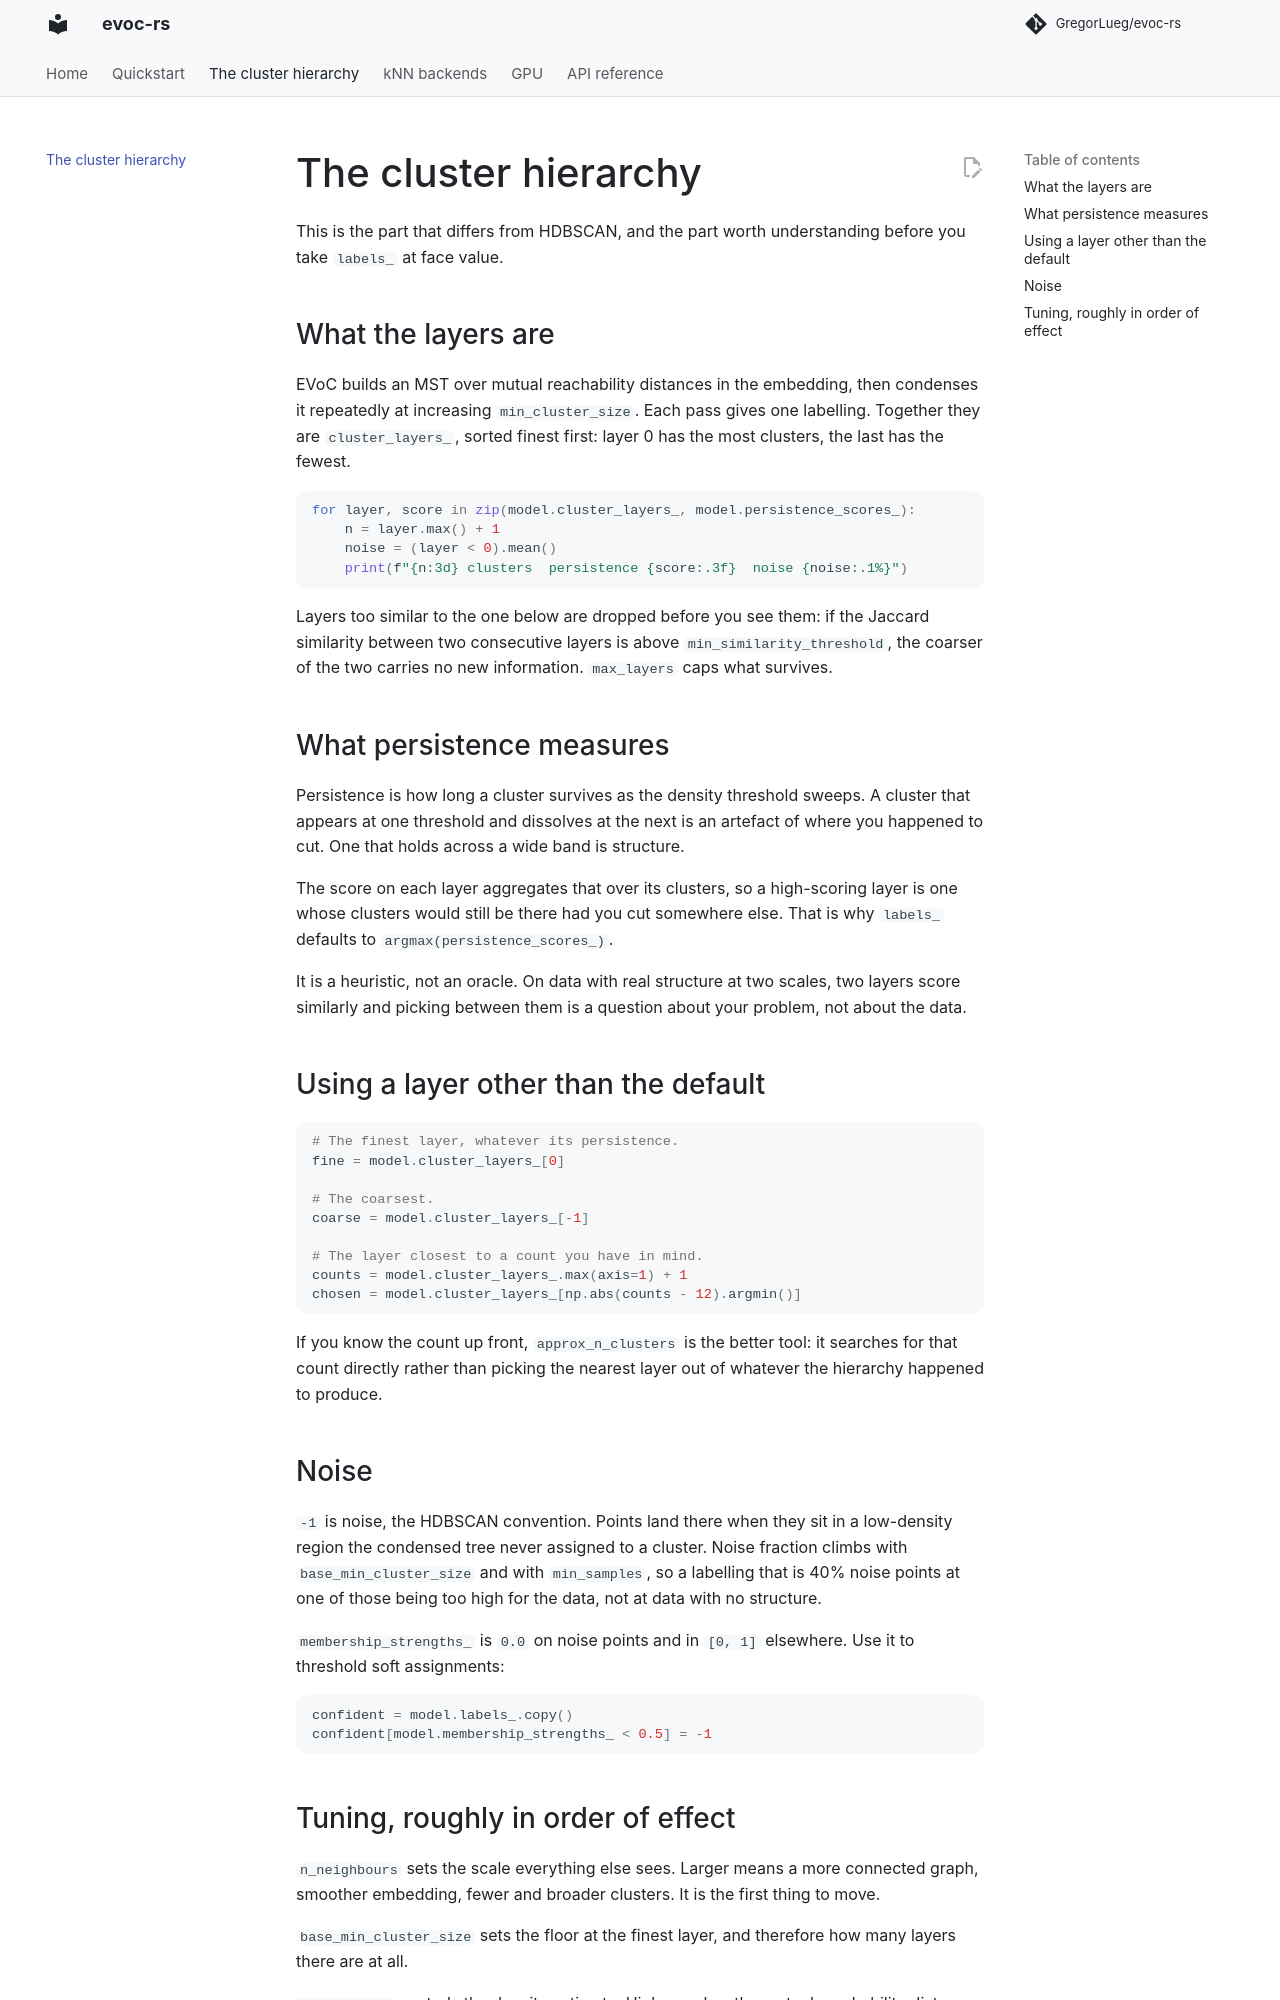

repository: GregorLueg/evoc-rs · page: hierarchy/index.html · generator: mkdocs

# The cluster hierarchy

This is the part that differs from HDBSCAN, and the part worth understanding
before you take `labels_` at face value.

## What the layers are

EVoC builds an MST over mutual reachability distances in the embedding, then
condenses it repeatedly at increasing `min_cluster_size`. Each pass gives one
labelling. Together they are `cluster_layers_`, sorted finest first: layer 0 has
the most clusters, the last has the fewest.

```python
for layer, score in zip(model.cluster_layers_, model.persistence_scores_):
    n = layer.max() + 1
    noise = (layer < 0).mean()
    print(f"{n:3d} clusters  persistence {score:.3f}  noise {noise:.1%}")
```

Layers too similar to the one below are dropped before you see them: if the
Jaccard similarity between two consecutive layers is above
`min_similarity_threshold`, the coarser of the two carries no new information.
`max_layers` caps what survives.

## What persistence measures

Persistence is how long a cluster survives as the density threshold sweeps. A
cluster that appears at one threshold and dissolves at the next is an artefact
of where you happened to cut. One that holds across a wide band is structure.

The score on each layer aggregates that over its clusters, so a high-scoring
layer is one whose clusters would still be there had you cut somewhere else.
That is why `labels_` defaults to `argmax(persistence_scores_)`.

It is a heuristic, not an oracle. On data with real structure at two scales, two
layers score similarly and picking between them is a question about your
problem, not about the data.

## Using a layer other than the default

```python
# The finest layer, whatever its persistence.
fine = model.cluster_layers_[0]

# The coarsest.
coarse = model.cluster_layers_[-1]

# The layer closest to a count you have in mind.
counts = model.cluster_layers_.max(axis=1) + 1
chosen = model.cluster_layers_[np.abs(counts - 12).argmin()]
```

If you know the count up front, `approx_n_clusters` is the better tool: it
searches for that count directly rather than picking the nearest layer out of
whatever the hierarchy happened to produce.

## Noise

`-1` is noise, the HDBSCAN convention. Points land there when they sit in a
low-density region the condensed tree never assigned to a cluster. Noise
fraction climbs with `base_min_cluster_size` and with `min_samples`, so a
labelling that is 40% noise points at one of those being too high for the data,
not at data with no structure.

`membership_strengths_` is `0.0` on noise points and in `[0, 1]` elsewhere. Use
it to threshold soft assignments:

```python
confident = model.labels_.copy()
confident[model.membership_strengths_ < 0.5] = -1
```
